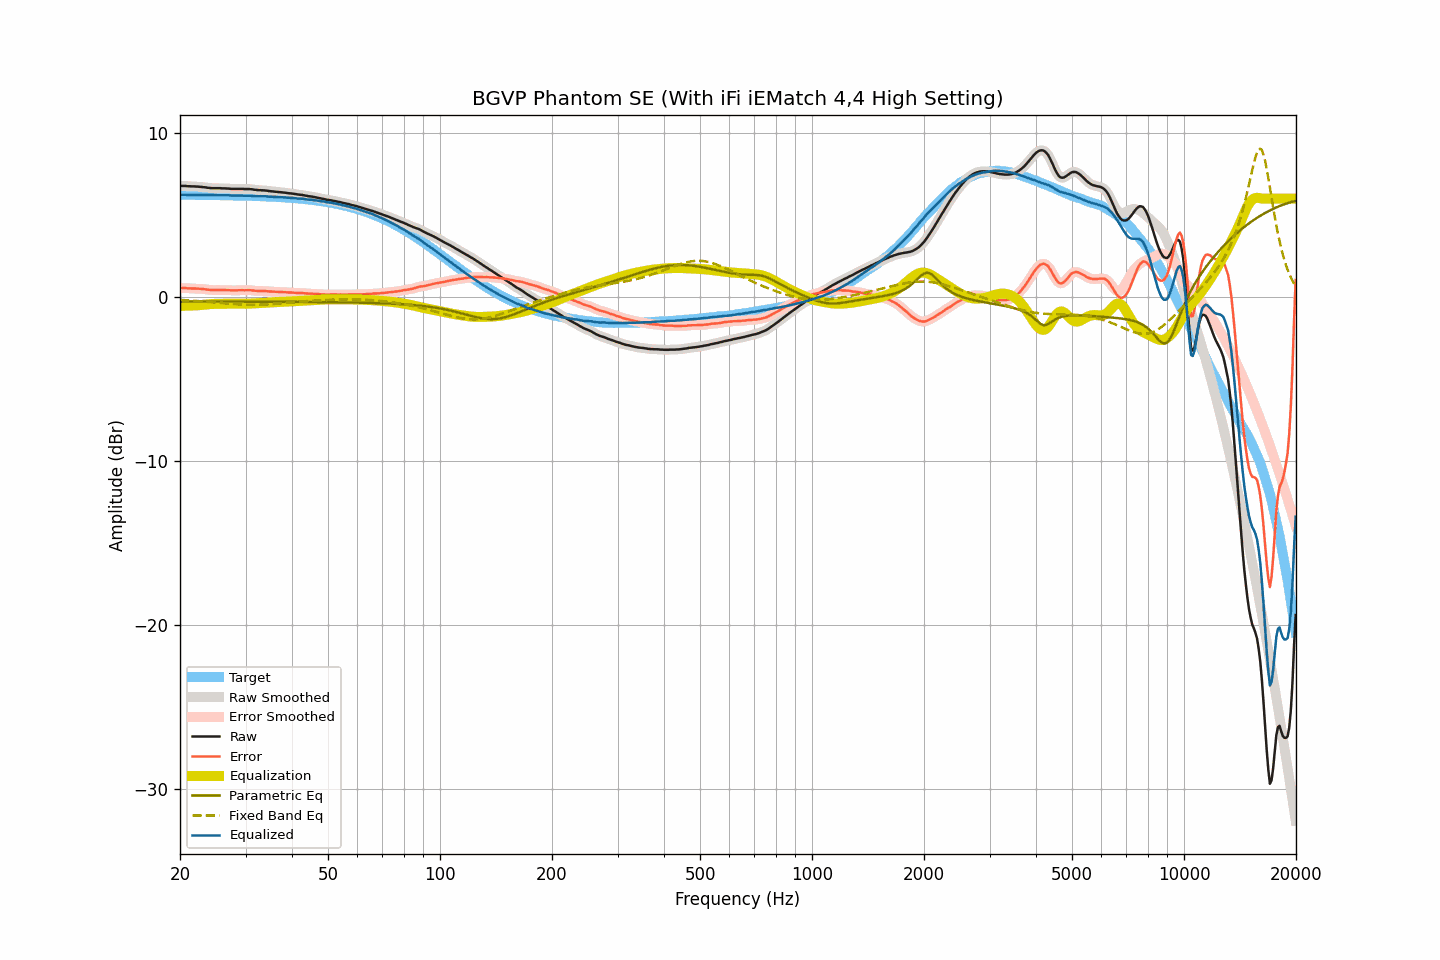

Source data for this figure (header and first rows):
frequency, raw, smoothed, error, error_smoothed, equalization, parametric_eq, fixed_band_eq, equalized_raw, equalized_smoothed, target
20.00, 6.77, 6.77, 0.54, 0.54, -0.55, -0.28, -0.18, 6.22, 6.23, 6.23
20.20, 6.77, 6.77, 0.54, 0.54, -0.54, -0.28, -0.18, 6.23, 6.23, 6.23
20.40, 6.77, 6.77, 0.54, 0.54, -0.54, -0.28, -0.19, 6.23, 6.23, 6.23
20.61, 6.77, 6.77, 0.55, 0.54, -0.54, -0.28, -0.20, 6.23, 6.23, 6.23
20.81, 6.76, 6.76, 0.54, 0.54, -0.54, -0.28, -0.20, 6.23, 6.23, 6.22
21.02, 6.75, 6.75, 0.53, 0.53, -0.53, -0.28, -0.21, 6.22, 6.22, 6.22
21.23, 6.75, 6.75, 0.53, 0.52, -0.53, -0.28, -0.21, 6.22, 6.22, 6.22
21.44, 6.74, 6.74, 0.52, 0.52, -0.52, -0.28, -0.22, 6.22, 6.22, 6.22
21.66, 6.74, 6.74, 0.52, 0.52, -0.52, -0.28, -0.23, 6.22, 6.22, 6.22
21.87, 6.74, 6.74, 0.52, 0.52, -0.52, -0.28, -0.23, 6.22, 6.22, 6.22
22.09, 6.73, 6.73, 0.51, 0.51, -0.51, -0.28, -0.24, 6.22, 6.22, 6.22
22.31, 6.73, 6.73, 0.51, 0.51, -0.51, -0.28, -0.25, 6.22, 6.22, 6.22
22.54, 6.72, 6.72, 0.50, 0.50, -0.50, -0.28, -0.26, 6.22, 6.22, 6.22
22.76, 6.71, 6.71, 0.49, 0.49, -0.49, -0.28, -0.26, 6.22, 6.22, 6.22
22.99, 6.70, 6.70, 0.48, 0.48, -0.48, -0.28, -0.27, 6.22, 6.22, 6.22
23.22, 6.69, 6.69, 0.48, 0.47, -0.47, -0.28, -0.28, 6.22, 6.22, 6.22
23.45, 6.68, 6.68, 0.47, 0.46, -0.46, -0.28, -0.29, 6.22, 6.22, 6.21
23.69, 6.66, 6.66, 0.45, 0.45, -0.45, -0.28, -0.30, 6.21, 6.21, 6.21
23.92, 6.65, 6.65, 0.44, 0.44, -0.44, -0.28, -0.30, 6.21, 6.21, 6.21
24.16, 6.64, 6.64, 0.43, 0.43, -0.43, -0.28, -0.31, 6.21, 6.21, 6.21
24.40, 6.63, 6.63, 0.42, 0.42, -0.43, -0.28, -0.32, 6.20, 6.20, 6.21
24.65, 6.63, 6.63, 0.42, 0.42, -0.42, -0.28, -0.33, 6.21, 6.21, 6.21
24.89, 6.63, 6.63, 0.42, 0.42, -0.42, -0.28, -0.34, 6.21, 6.21, 6.21
25.14, 6.63, 6.63, 0.42, 0.43, -0.42, -0.28, -0.35, 6.21, 6.21, 6.21
25.39, 6.63, 6.63, 0.43, 0.43, -0.42, -0.28, -0.36, 6.21, 6.21, 6.20
25.65, 6.63, 6.63, 0.43, 0.42, -0.42, -0.28, -0.36, 6.21, 6.20, 6.20
25.91, 6.62, 6.63, 0.42, 0.42, -0.42, -0.28, -0.37, 6.20, 6.20, 6.20
26.16, 6.62, 6.62, 0.42, 0.42, -0.42, -0.28, -0.38, 6.20, 6.20, 6.20
26.43, 6.62, 6.62, 0.42, 0.42, -0.42, -0.28, -0.39, 6.20, 6.20, 6.20
26.69, 6.61, 6.61, 0.41, 0.42, -0.41, -0.28, -0.40, 6.20, 6.20, 6.20
26.96, 6.61, 6.61, 0.42, 0.41, -0.41, -0.28, -0.41, 6.20, 6.20, 6.20
27.23, 6.60, 6.60, 0.41, 0.41, -0.41, -0.28, -0.42, 6.19, 6.19, 6.19
27.50, 6.59, 6.59, 0.40, 0.40, -0.41, -0.28, -0.42, 6.18, 6.19, 6.19
27.77, 6.59, 6.59, 0.40, 0.40, -0.41, -0.28, -0.43, 6.19, 6.18, 6.19
28.05, 6.59, 6.59, 0.40, 0.40, -0.40, -0.28, -0.44, 6.19, 6.18, 6.19
28.33, 6.59, 6.59, 0.41, 0.41, -0.41, -0.28, -0.44, 6.19, 6.19, 6.19
28.62, 6.59, 6.59, 0.41, 0.41, -0.41, -0.28, -0.45, 6.18, 6.18, 6.18
28.90, 6.59, 6.59, 0.41, 0.41, -0.41, -0.28, -0.46, 6.18, 6.18, 6.18
29.19, 6.59, 6.59, 0.41, 0.41, -0.41, -0.28, -0.46, 6.18, 6.18, 6.18
29.48, 6.59, 6.59, 0.41, 0.41, -0.41, -0.28, -0.47, 6.18, 6.17, 6.18
29.78, 6.58, 6.58, 0.41, 0.41, -0.41, -0.29, -0.47, 6.17, 6.17, 6.17
30.08, 6.58, 6.58, 0.41, 0.41, -0.41, -0.29, -0.47, 6.17, 6.17, 6.17
30.38, 6.58, 6.58, 0.41, 0.41, -0.41, -0.29, -0.48, 6.17, 6.17, 6.17
30.68, 6.58, 6.58, 0.42, 0.41, -0.41, -0.29, -0.48, 6.17, 6.17, 6.17
30.99, 6.57, 6.57, 0.41, 0.41, -0.40, -0.29, -0.48, 6.17, 6.17, 6.16
31.30, 6.56, 6.56, 0.40, 0.40, -0.40, -0.29, -0.48, 6.17, 6.16, 6.16
31.61, 6.54, 6.54, 0.38, 0.39, -0.39, -0.29, -0.48, 6.15, 6.15, 6.16
31.93, 6.53, 6.53, 0.38, 0.38, -0.38, -0.29, -0.48, 6.15, 6.15, 6.15
32.24, 6.52, 6.52, 0.37, 0.37, -0.38, -0.29, -0.48, 6.14, 6.14, 6.15
32.57, 6.51, 6.51, 0.36, 0.37, -0.37, -0.29, -0.47, 6.14, 6.14, 6.15
32.89, 6.51, 6.51, 0.37, 0.37, -0.37, -0.29, -0.47, 6.14, 6.14, 6.14
33.22, 6.50, 6.50, 0.36, 0.36, -0.36, -0.29, -0.47, 6.14, 6.14, 6.14
33.55, 6.50, 6.50, 0.37, 0.36, -0.36, -0.29, -0.46, 6.14, 6.14, 6.13
33.89, 6.49, 6.49, 0.36, 0.36, -0.35, -0.29, -0.46, 6.14, 6.14, 6.13
34.23, 6.48, 6.48, 0.35, 0.35, -0.35, -0.29, -0.45, 6.13, 6.13, 6.13
34.57, 6.46, 6.46, 0.34, 0.34, -0.34, -0.29, -0.45, 6.12, 6.12, 6.12
34.92, 6.45, 6.45, 0.33, 0.33, -0.34, -0.29, -0.44, 6.11, 6.11, 6.12
35.27, 6.44, 6.44, 0.33, 0.33, -0.33, -0.29, -0.43, 6.11, 6.11, 6.11
35.62, 6.43, 6.43, 0.32, 0.32, -0.32, -0.29, -0.43, 6.11, 6.11, 6.11
35.97, 6.42, 6.42, 0.32, 0.32, -0.32, -0.29, -0.42, 6.10, 6.10, 6.10
... 635 more rows
